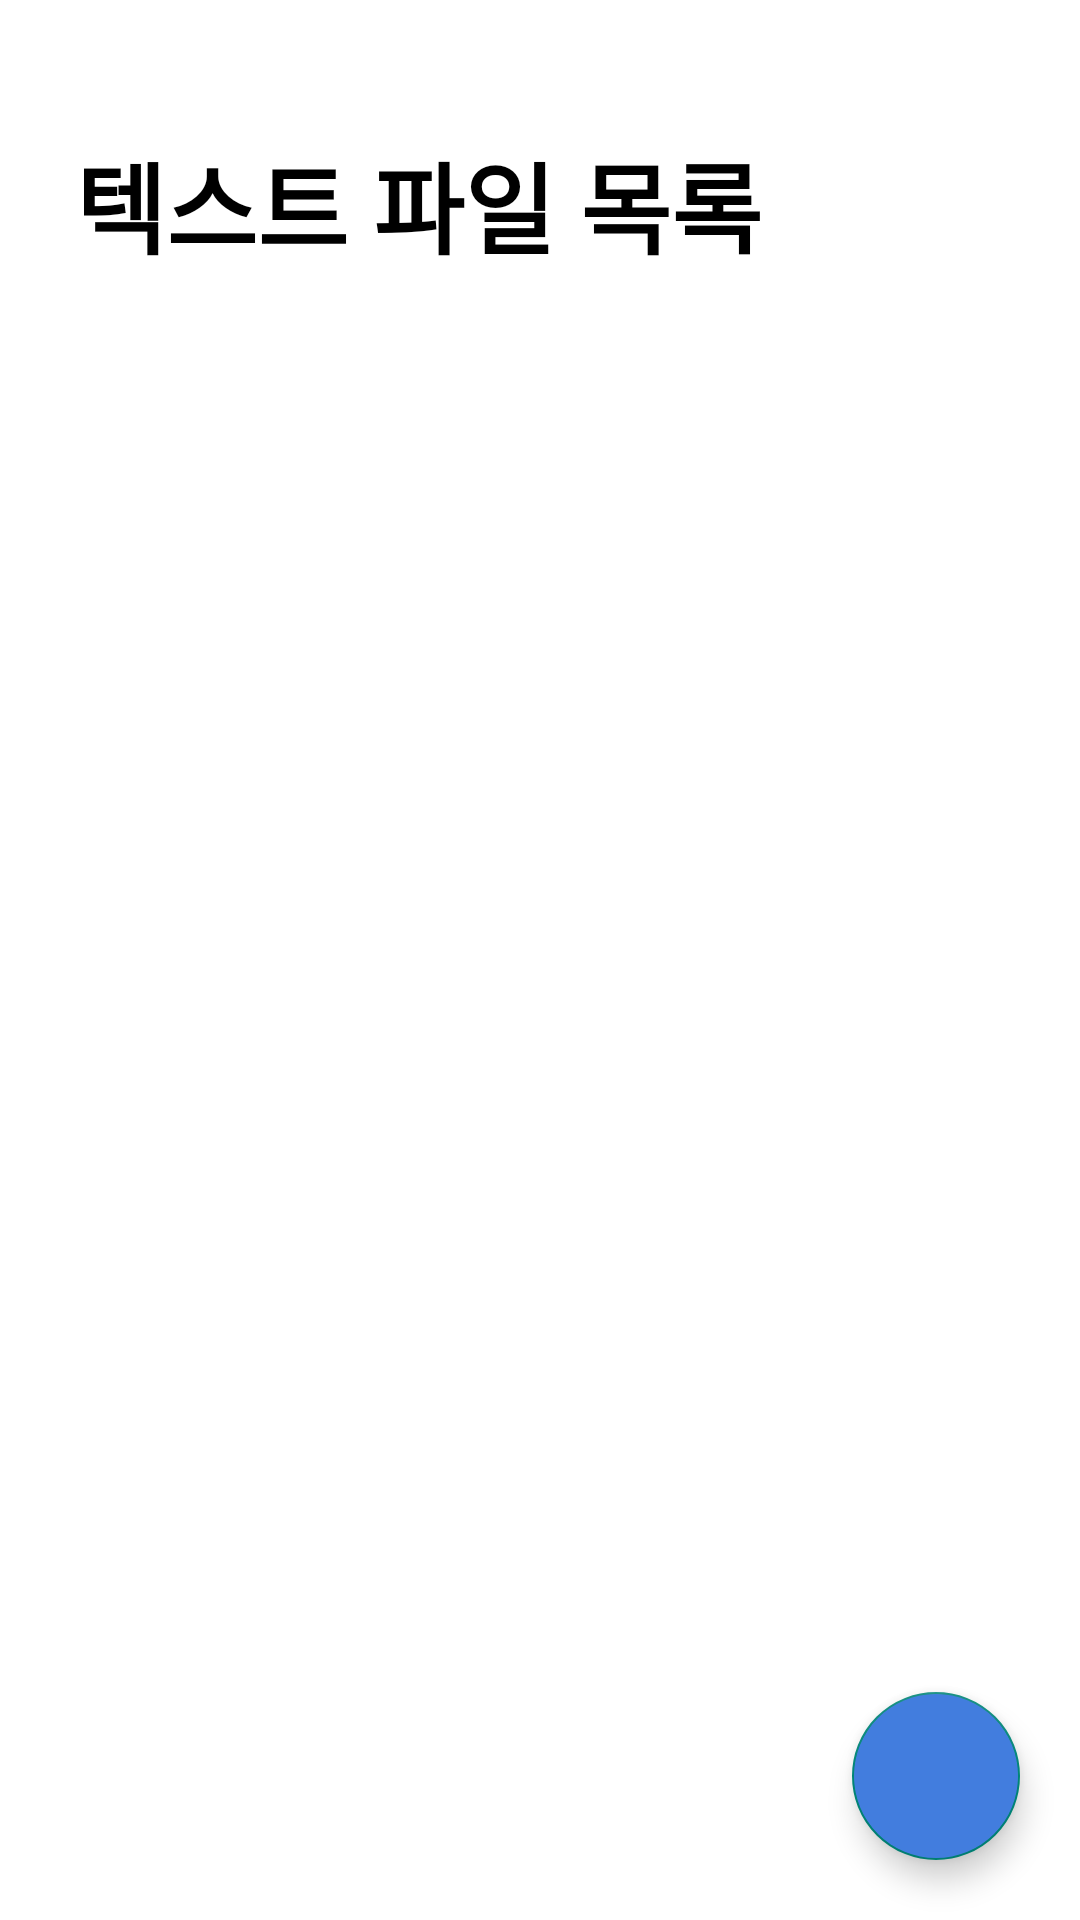

Produce the Android XML layout that renders to this screen, including the resource entries it uses.
<!-- AndroidManifest.xml: application theme Theme.EditorDel -->
<!-- res/layout/activity_main.xml -->
<?xml version="1.0" encoding="utf-8"?>
<RelativeLayout xmlns:android="http://schemas.android.com/apk/res/android"
    xmlns:app="http://schemas.android.com/apk/res-auto"
    xmlns:tools="http://schemas.android.com/tools"
    android:id="@+id/main"
    android:layout_width="match_parent"
    android:layout_height="match_parent"
    tools:context=".MainActivity"
    android:background="#FFFFFF">

    <com.google.android.material.floatingactionbutton.FloatingActionButton
        android:layout_width="wrap_content"
        android:layout_height="wrap_content"
        app:fabSize="normal"
        android:layout_alignParentBottom="true"
        android:layout_alignParentRight="true"
        android:layout_marginRight="20dp"
        android:backgroundTint="#427dde"
        android:src="@drawable/baseline_add_24"
        app:tint="@null"
        android:layout_marginBottom="20dp"
        android:id="@+id/fab"/>

    <LinearLayout
        android:layout_marginTop="15dp"
        android:layout_width="match_parent"
        android:layout_height="match_parent"
        android:padding="25dp"
        android:orientation="vertical">

        <LinearLayout
            android:layout_width="match_parent"
            android:layout_height="0dp"
            android:layout_weight="1"
            android:orientation="horizontal"
            android:gravity="center">

            <TextView
                android:layout_width="match_parent"
                android:layout_height="wrap_content"
                android:text="텍스트 파일 목록"
                android:textStyle="bold"
                android:textColor="@color/black"
                android:textSize="33sp"
                />

        </LinearLayout>

        <LinearLayout
            android:layout_width="match_parent"
            android:layout_height="0dp"
            android:layout_marginTop="10dp"
            android:layout_weight="8">

            <androidx.recyclerview.widget.RecyclerView
                android:id="@+id/rv_main"
                android:layout_width="match_parent"
                android:layout_height="match_parent"

                android:clipToPadding="false"
                />

        </LinearLayout>

        <LinearLayout
            android:layout_width="match_parent"
            android:layout_height="0dp"
            android:layout_weight="1">



        </LinearLayout>



    </LinearLayout>

</RelativeLayout>
<!-- resources referenced by this layout -->
<resources>
  <style name="Theme.EditorDel" parent="Base.Theme.EditorDel" />
  <style name="Base.Theme.EditorDel" parent="Theme.AppCompat.Light.NoActionBar">
          
          
  
          <item name="android:statusBarColor">#FFFFFF</item>
          <item name="android:windowLightStatusBar">true</item>
  
      </style>
  <!-- not gathered from this repository: default colours our renderer supplied (Android Studio template values) -->
  <color name="black">#FF000000</color>
</resources>
